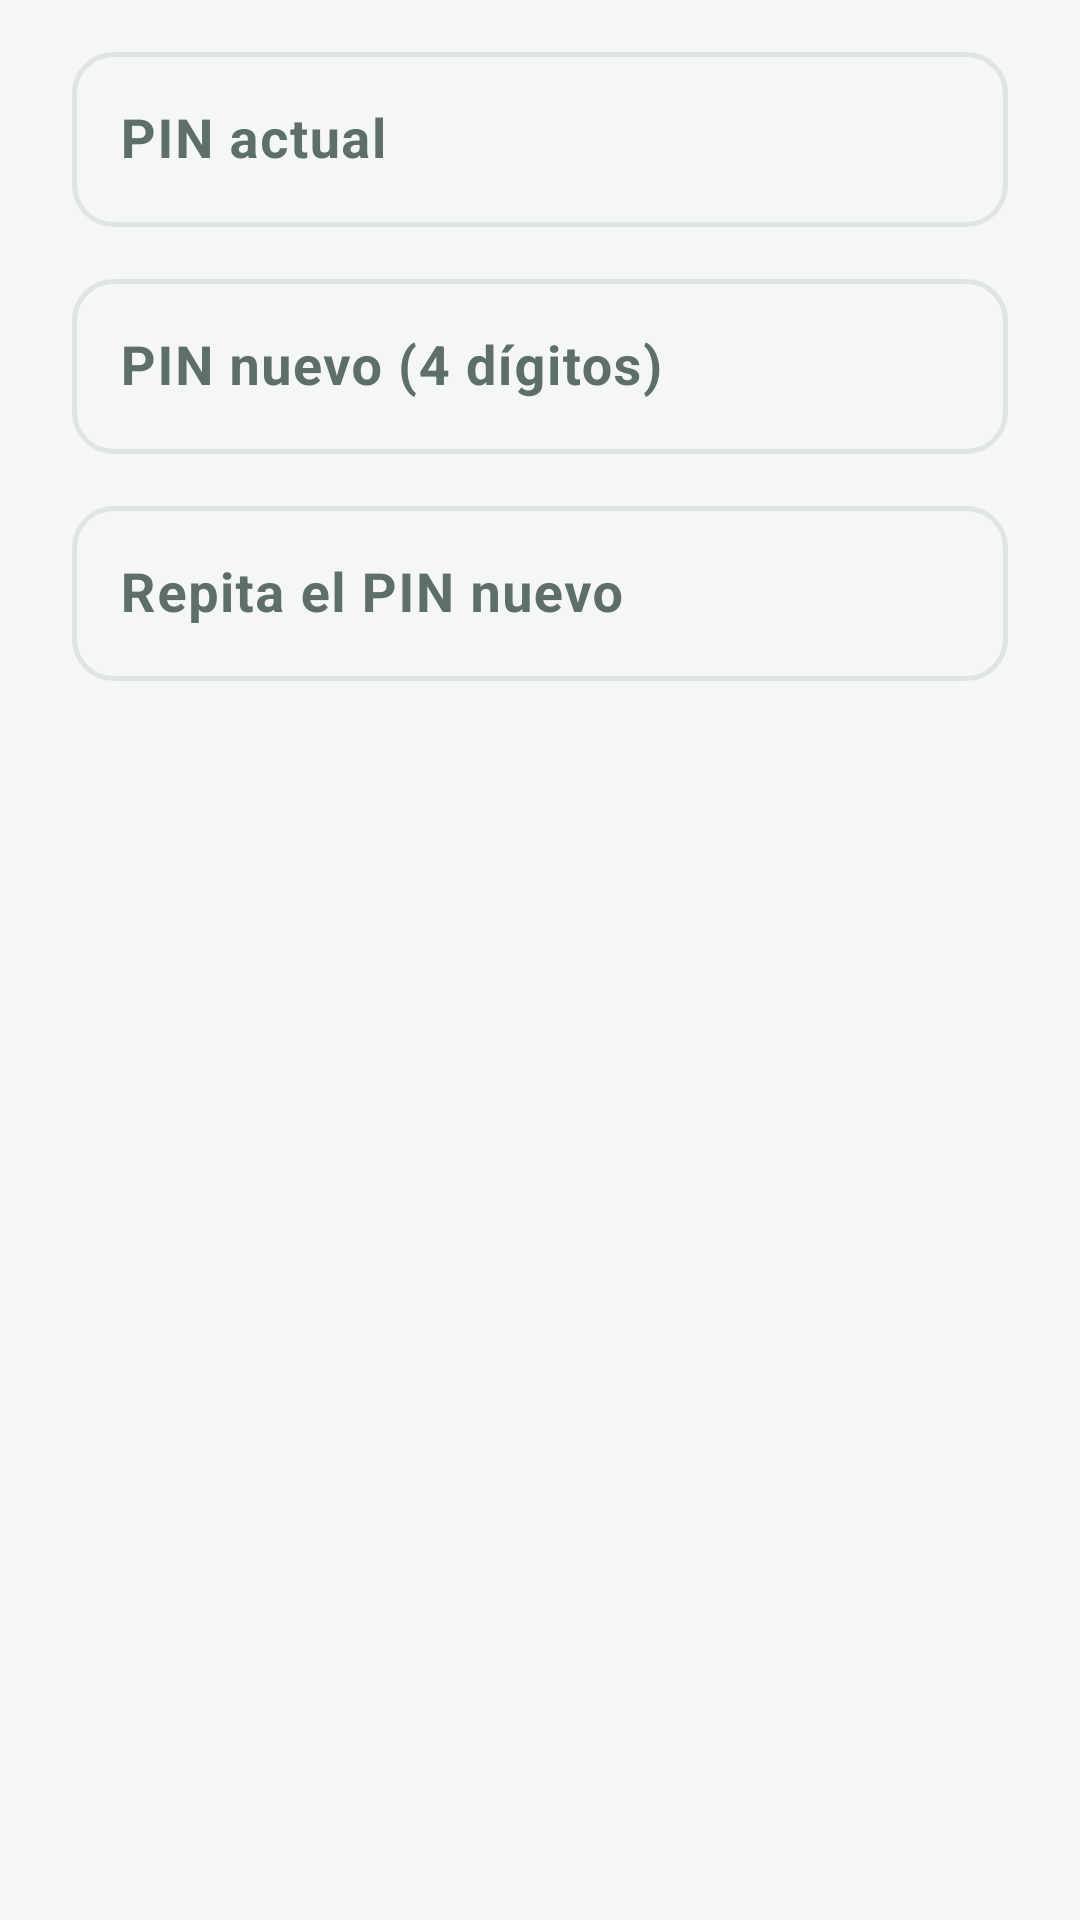

Layout XML and referenced resources for this Android screen:
<!-- AndroidManifest.xml: application theme Theme.FacturasS20 -->
<!-- res/layout/dialogo_cambiar_pin.xml -->
<?xml version="1.0" encoding="utf-8"?>
<LinearLayout
        xmlns:android="http://schemas.android.com/apk/res/android"
        android:layout_width="match_parent"
        android:layout_height="wrap_content"
        android:orientation="vertical"
        android:paddingStart="@dimen/margen_amplio"
        android:paddingTop="12dp"
        android:paddingEnd="@dimen/margen_amplio">

    <com.google.android.material.textfield.TextInputLayout
            android:id="@+id/campo_actual"
            android:layout_width="match_parent"
            android:layout_height="wrap_content"
            android:hint="@string/ajustes_pin_actual">

        <com.google.android.material.textfield.TextInputEditText
                android:layout_width="match_parent"
                android:layout_height="wrap_content"
                android:inputType="numberPassword"
                android:maxLength="4"/>
    </com.google.android.material.textfield.TextInputLayout>

    <com.google.android.material.textfield.TextInputLayout
            android:id="@+id/campo_nuevo"
            android:layout_width="match_parent"
            android:layout_height="wrap_content"
            android:layout_marginTop="12dp"
            android:hint="@string/ajustes_pin_nuevo">

        <com.google.android.material.textfield.TextInputEditText
                android:layout_width="match_parent"
                android:layout_height="wrap_content"
                android:inputType="numberPassword"
                android:maxLength="4"/>
    </com.google.android.material.textfield.TextInputLayout>

    <com.google.android.material.textfield.TextInputLayout
            android:id="@+id/campo_repetido"
            android:layout_width="match_parent"
            android:layout_height="wrap_content"
            android:layout_marginTop="12dp"
            android:hint="@string/ajustes_pin_repetir">

        <com.google.android.material.textfield.TextInputEditText
                android:layout_width="match_parent"
                android:layout_height="wrap_content"
                android:inputType="numberPassword"
                android:maxLength="4"/>
    </com.google.android.material.textfield.TextInputLayout>
</LinearLayout>
<!-- resources referenced by this layout -->
<resources>
  <dimen name="margen_amplio">24dp</dimen>
  <string name="ajustes_pin_actual">PIN actual</string>
  <string name="ajustes_pin_nuevo">PIN nuevo (4 dígitos)</string>
  <string name="ajustes_pin_repetir">Repita el PIN nuevo</string>
  <style name="Theme.FacturasS20" parent="Base.Theme.FacturasS20" />
  <color name="color_primario">#1B4D45</color>
  <color name="color_superficie">#FFFFFF</color>
  <color name="color_ok_claro">#E8F5E9</color>
  <color name="color_acento">#8BC34A</color>
  <color name="color_acento_oscuro">#5F8F2A</color>
  <color name="color_error">#C62828</color>
  <color name="color_error_claro">#FDECEA</color>
  <color name="color_texto">#1D2B28</color>
  <color name="color_texto2">#5E6E6A</color>
  <color name="color_borde">#DFE5E3</color>
  <color name="color_fondo">#F5F7F6</color>
  <style name="Forma.FacturasS20.Tarjeta" parent="">
          <item name="cornerFamily">rounded</item>
          <item name="cornerSize">@dimen/radio_tarjeta</item>
      </style>
  <style name="Widget.FacturasS20.Boton" parent="Widget.Material3.Button">
          <item name="android:minHeight">@dimen/boton_alto</item>
          <item name="android:textSize">@dimen/texto_dato</item>
          <item name="shapeAppearance">@style/Forma.FacturasS20.Boton</item>
      </style>
  <style name="Widget.FacturasS20.Tarjeta" parent="Widget.Material3.CardView.Outlined">
          <item name="cardBackgroundColor">@color/color_superficie</item>
          <item name="strokeColor">@color/color_borde</item>
          <item name="shapeAppearance">@style/Forma.FacturasS20.Tarjeta</item>
      </style>
  <style name="Widget.FacturasS20.Interruptor" parent="Widget.Material3.CompoundButton.MaterialSwitch">
          <item name="trackTint">@color/interruptor_pista</item>
          <item name="trackDecorationTint">@android:color/transparent</item>
          <item name="thumbTint">@color/color_superficie</item>
      </style>
  <style name="Widget.FacturasS20.Chip" parent="Widget.Material3.Chip.Filter">
          <item name="chipBackgroundColor">@color/chip_fondo</item>
          <item name="android:textColor">@color/chip_texto</item>
          <item name="android:textSize">@dimen/texto_dato</item>
          <item name="chipStrokeColor">@color/color_borde</item>
          <item name="chipStrokeWidth">1.5dp</item>
          <item name="chipMinHeight">@dimen/boton_alto</item>
          <item name="checkedIconVisible">false</item>
          <item name="chipCornerRadius">@dimen/radio_boton</item>
      </style>
  <dimen name="radio_tarjeta">14dp</dimen>
  <dimen name="boton_alto">48dp</dimen>
  <dimen name="texto_dato">16sp</dimen>
  <style name="Forma.FacturasS20.Boton" parent="">
          <item name="cornerFamily">rounded</item>
          <item name="cornerSize">@dimen/radio_boton</item>
      </style>
  <color name="color_ok">#2E7D32</color>
  <style name="ThemeOverlay.FacturasS20.Campo" parent="">
          <item name="editTextStyle">@style/Widget.FacturasS20.Campo.Texto</item>
      </style>
  <dimen name="radio_boton">24dp</dimen>
  <style name="Widget.FacturasS20.Campo.Texto" parent="Widget.Material3.TextInputEditText.OutlinedBox">
          <item name="android:minHeight">@dimen/campo_alto</item>
          <item name="android:textSize">18sp</item>
          <item name="android:textStyle">bold</item>
          <item name="android:textColor">@color/color_texto</item>
      </style>
  <dimen name="campo_alto">58dp</dimen>
</resources>
